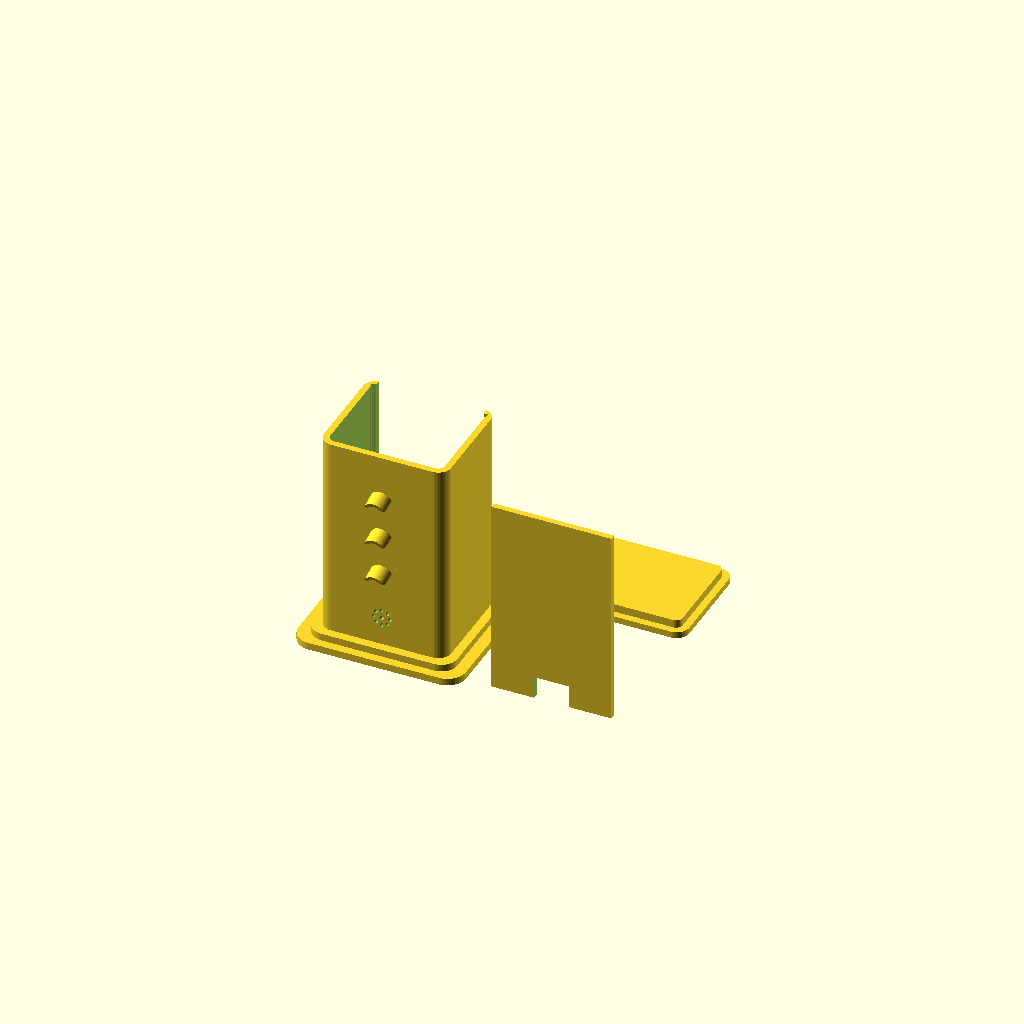
Cell 1: rendered with the file's own defaults.
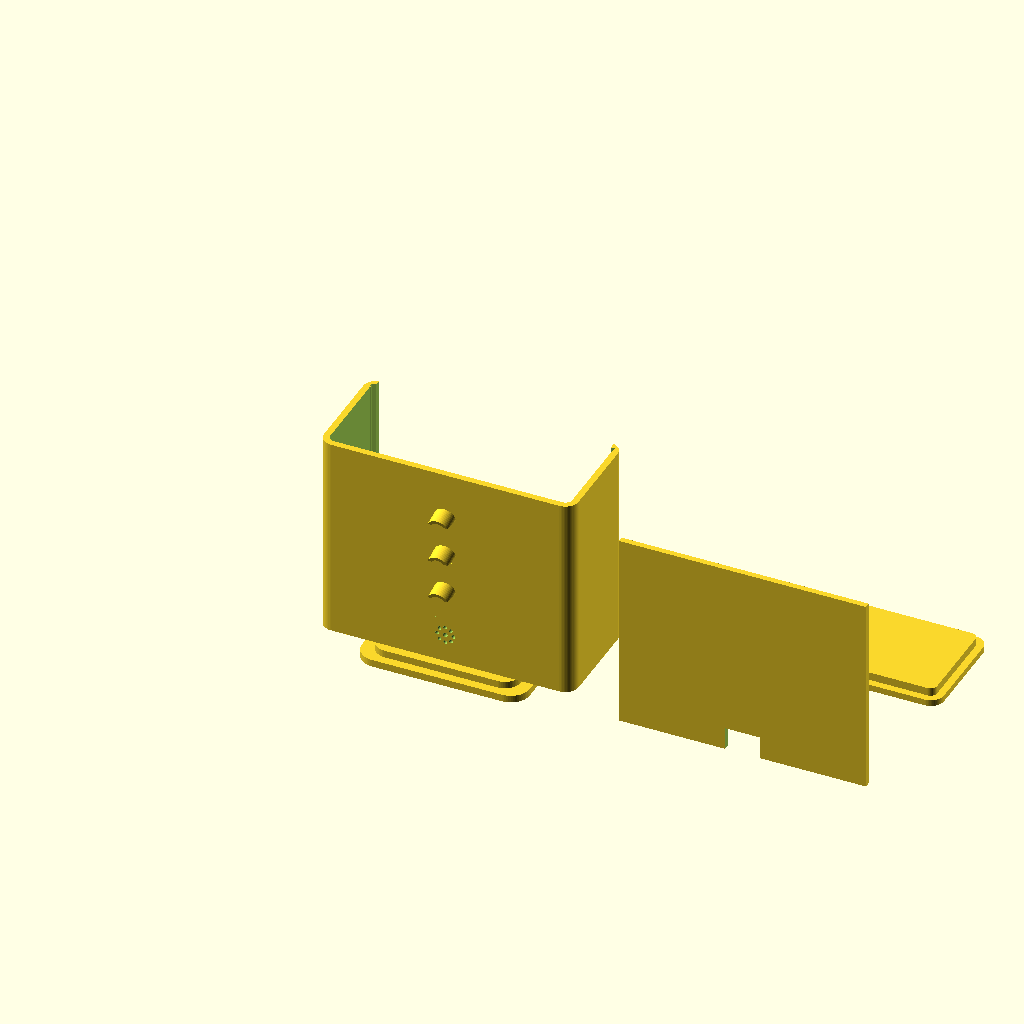
Cell 2 — body_w set to 88, the other parameters unchanged.
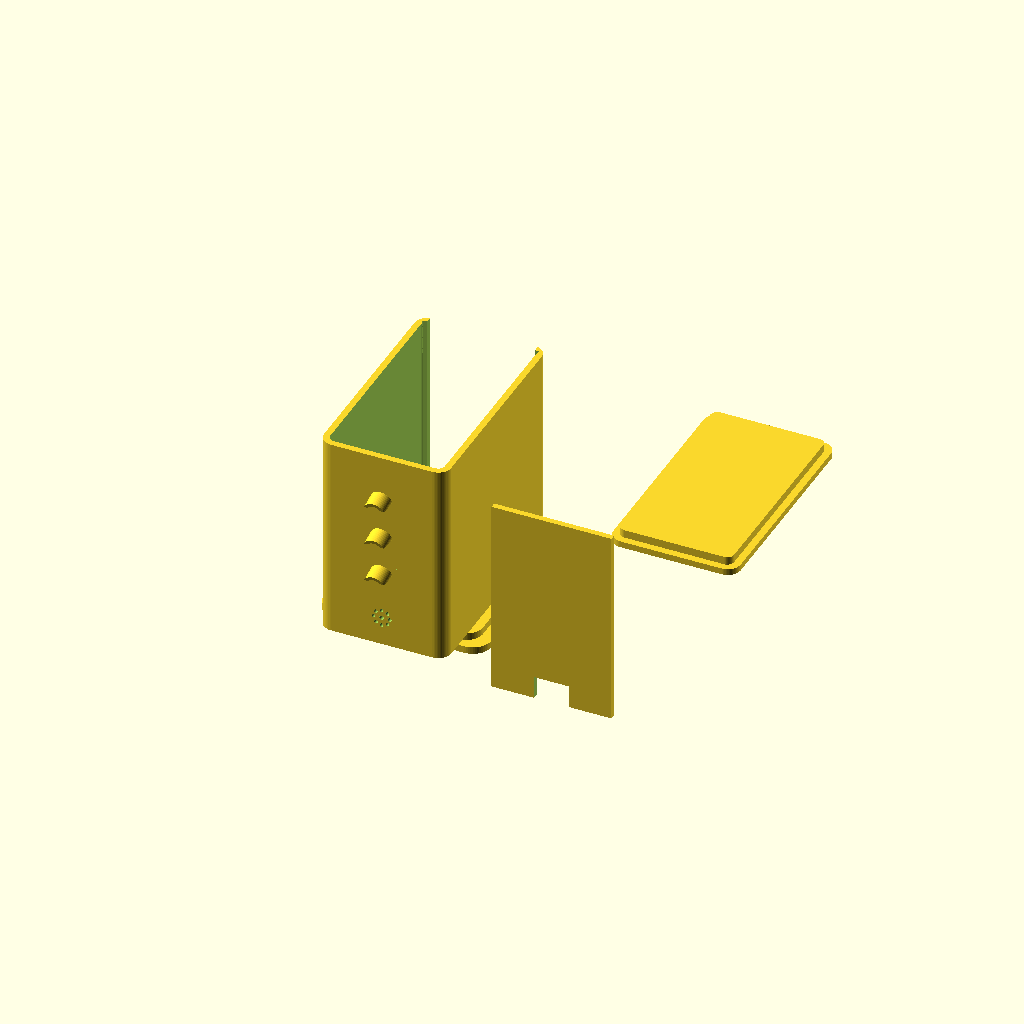
Cell 3 — body_d set to 76, the other parameters unchanged.
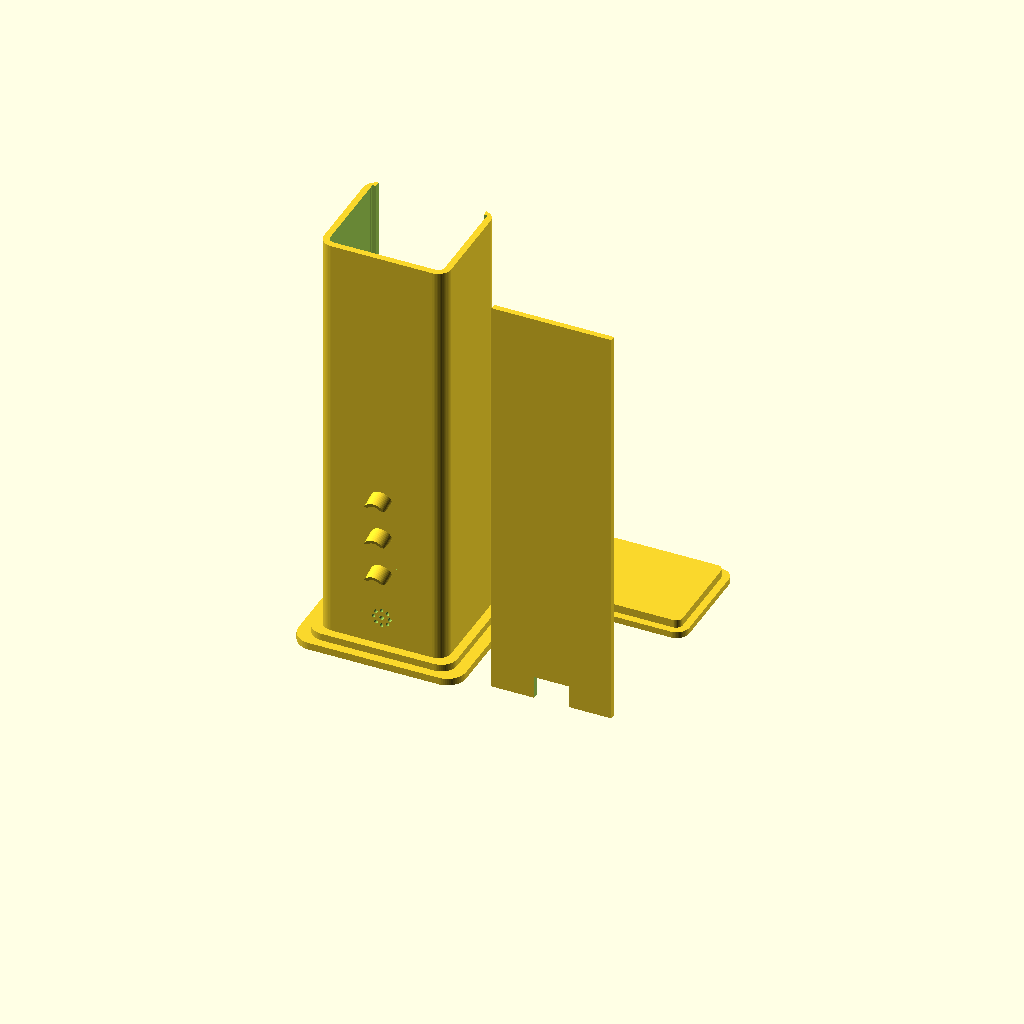
Cell 4: body_h = 152 (everything else at default).
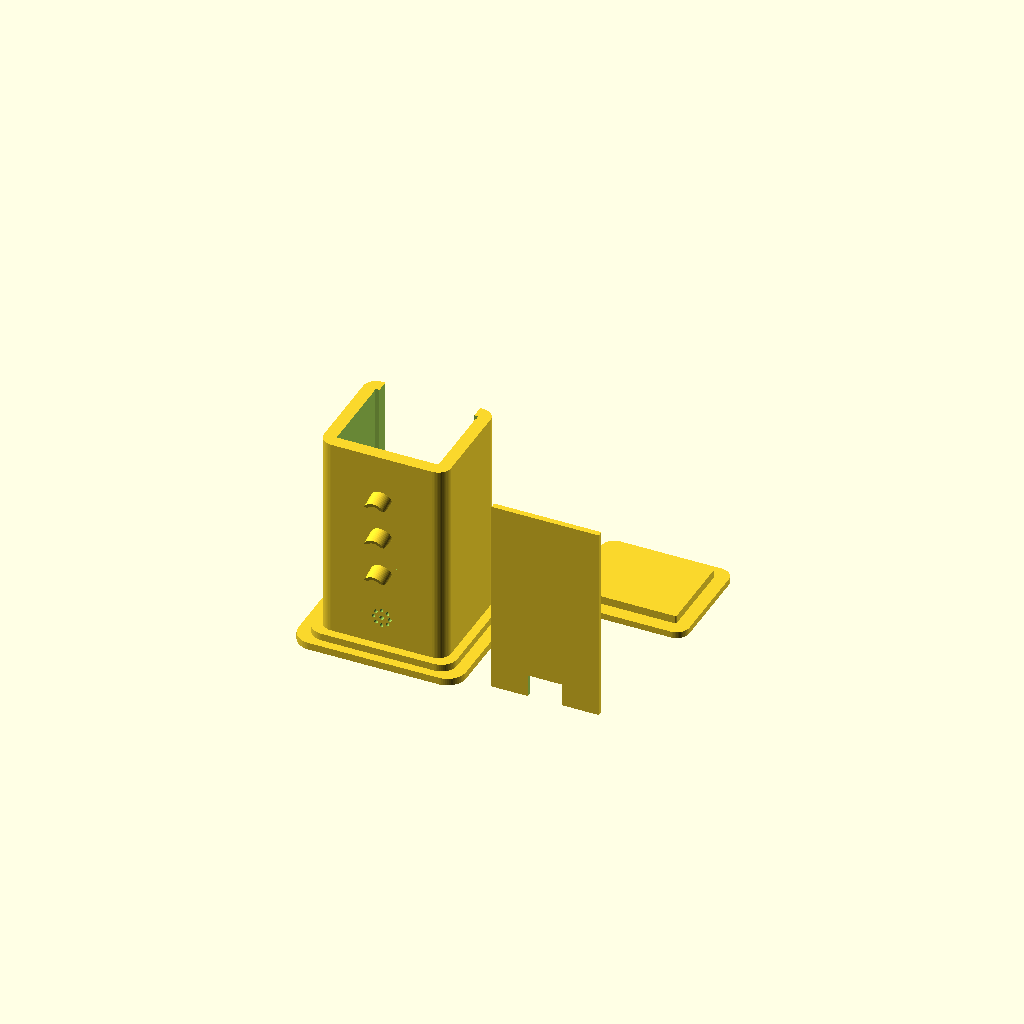
Cell 5: the same model with wall = 4.4.
All cells are drawn from one camera (rotation 55°, 0°, 25°, orthographic, colour scheme Cornfield), so only the parameter changes between them.
Source of the model, design/traffic_light.scad:
// =================================================================
// Premium Desktop Traffic Light Tower (Open-Chamber Edition)
// No MCU rails — maximum internal space for easy wire bundling
// Units: Millimeters (mm)
// =================================================================

$fn = 60; // Smooth curve resolution

// --- Main Enclosure Dimensions ---
body_w = 44.0;       // Outer Width (X)
body_d = 38.0;       // Outer Depth (Y)
body_h = 76.0;       // Tower Height (Z)
wall   = 2.2;        // Wall thickness
floor_t= 2.0;        // Base floor thickness
corner_r = 4.5;      // Smooth outer corner radius

// --- Tiered Anti-Tip Pedestal Base ---
base_w1 = 58.0; base_d1 = 50.0; base_h1 = 2.5; // Bottom tier
base_w2 = 50.0; base_d2 = 44.0; base_h2 = 2.5; // Step tier

// --- Component Specifications ---
led_dia = 5.0;                  // 5mm LED press fit
led_z   = [60, 46, 32];         // Red (60), Yellow (46), Blue (32)
visor_proj = 5.5;               // Sun hood projection length
visor_wall = 1.2;

// Buzzer Retainer Ring (Bottom Face)
buzzer_od = 10.5;               // Sized for 10.2mm buzzer
buzzer_wall = 1.2;
buzzer_depth = 4.0;
buzzer_z = 15.0;                // Centered below all 3 LEDs

// Rear Micro-USB Cutout
usb_w = 12.0;
usb_h = 8.0;

// --- Helper: Rounded Solid Box ---
module rounded_box(w, d, h, r) {
    hull() {
        translate([r, r, 0]) cylinder(r=r, h=h);
        translate([w - r, r, 0]) cylinder(r=r, h=h);
        translate([r, d - r, 0]) cylinder(r=r, h=h);
        translate([w - r, d - r, 0]) cylinder(r=r, h=h);
    }
}

// --- MODULE: Curved Sun Visor Hood ---
module traffic_visor() {
    difference() {
        // Outer hood cylinder angled 14 degrees downward
        rotate([90, 0, 0])
            rotate([14, 0, 0])
                cylinder(d = led_dia + (2 * visor_wall), h = visor_proj, center = false);

        // Hollow interior for LED lens
        rotate([90, 0, 0])
            rotate([14, 0, 0])
                translate([0, 0, -1])
                    cylinder(d = led_dia, h = visor_proj + 3, center = false);

        // Trim bottom half
        translate([-(led_dia + 6)/2, -(visor_proj + 4), -(led_dia + 6)])
            cube([led_dia + 6, visor_proj + 6, led_dia + 6]);
    }
}

// --- MODULE 1: Main Traffic Light Chassis ---
module traffic_light_chassis() {
    union() {
        difference() {
            union() {
                // Tiered Pedestal Base
                translate([-(base_w1 - body_w)/2, -(base_d1 - body_d)/2, 0])
                    rounded_box(base_w1, base_d1, base_h1, corner_r + 2);

                translate([-(base_w2 - body_w)/2, -(base_d2 - body_d)/2, base_h1])
                    rounded_box(base_w2, base_d2, base_h2, corner_r + 1);

                // Main Tower
                translate([0, 0, base_h1 + base_h2])
                    rounded_box(body_w, body_d, body_h - (base_h1 + base_h2), corner_r);
            }

            // Wide, Open Hollow Internal Cavity (Clean space for all components)
            translate([wall, wall, floor_t + base_h1 + base_h2])
                rounded_box(body_w - (2 * wall), body_d - (2 * wall), body_h + 10, max(0.5, corner_r - wall));

            // Rear Opening (Full vertical back access)
            translate([wall + 1.2, body_d - wall - 2, floor_t + base_h1 + base_h2])
                cube([body_w - 2*(wall + 1.2), wall + 5, body_h]);

            // Rear Wall Door Rails
            translate([wall - 0.2, body_d - wall - 1.4, floor_t + base_h1 + base_h2])
                cube([1.6, 1.4, body_h]);

            translate([body_w - wall - 1.4, body_d - wall - 1.4, floor_t + base_h1 + base_h2])
                cube([1.6, 1.4, body_h]);

            // Front Face: 3x LED Lens Holes
            for (z = led_z) {
                translate([body_w / 2, wall + 2, z])
                    rotate([90, 0, 0])
                    cylinder(d = led_dia, h = wall + 5);
            }

            // Front Face: Acoustic Buzzer Rosette
            for (ang = [0:45:315]) {
                translate([(body_w / 2) + 2.8 * cos(ang), wall + 2, buzzer_z + 2.8 * sin(ang)])
                    rotate([90, 0, 0])
                    cylinder(d = 1.3, h = wall + 5);
            }
            translate([body_w / 2, wall + 2, buzzer_z])
                rotate([90, 0, 0])
                cylinder(d = 1.6, h = wall + 5);
        }

        // Add 3x Outward Traffic Visors
        for (z = led_z) {
            translate([body_w / 2, 0, z])
                traffic_visor();
        }

        // Internal Buzzer Retaining Cup (Holds buzzer firmly in place)
        translate([body_w / 2, wall, buzzer_z])
            rotate([-90, 0, 0])
                difference() {
                    cylinder(d = buzzer_od + (2 * buzzer_wall), h = buzzer_depth);
                    translate([0, 0, -0.5])
                        cylinder(d = buzzer_od, h = buzzer_depth + 1.0);
                }
    }
}

// --- MODULE 2: Slide-in Rear Access Door ---
module slide_in_back_door() {
    door_w = body_w - 2 * wall + 2 * 1.2 - 0.5;
    door_h = body_h - (floor_t + base_h1 + base_h2) - 0.3;

    difference() {
        union() {
            cube([door_w, 2.0, door_h]);
            cube([0.9, 1.1, door_h]);
            translate([door_w - 0.9, 0, 0])
                cube([0.9, 1.1, door_h]);
        }

        // Micro-USB Cutout at bottom
        translate([(door_w / 2) - (usb_w / 2), -1, -0.1])
            cube([usb_w, 6.0, usb_h]);

        // Top finger notch for easy opening
        translate([(door_w / 2) - 7.5, 1.2, door_h - 6.0])
            cube([15.0, 1.5, 2.5]);
    }
}

// --- MODULE 3: Top Snap-On Lid ---
module top_enclosure_lid() {
    union() {
        rounded_box(body_w, body_d, 2.2, corner_r);

        translate([wall + 0.25, wall + 0.25, 2.2])
            rounded_box(
                body_w - 2*(wall + 0.25),
                body_d - 2*(wall + 0.25),
                2.8,
                max(0.5, corner_r - wall)
            );
    }
}

// =================================================================
// Render Scene
// =================================================================
traffic_light_chassis();

// Rear Door
translate([body_w + 16, 0, 0])
    slide_in_back_door();

// Removable Top Lid
translate([body_w + 16, body_d + 10, 0])
    top_enclosure_lid();
Customizer parameters (derived from the source; name, type, default, range or options):
body_w: number, default 44
body_d: number, default 38
body_h: number, default 76
wall: number, default 2.2
floor_t: number, default 2
corner_r: number, default 4.5
led_dia: number, default 5
led_z: vector, default [60, 46, 32]
visor_proj: number, default 5.5
visor_wall: number, default 1.2
buzzer_od: number, default 10.5
buzzer_wall: number, default 1.2
buzzer_depth: number, default 4
buzzer_z: number, default 15
usb_w: number, default 12
usb_h: number, default 8
